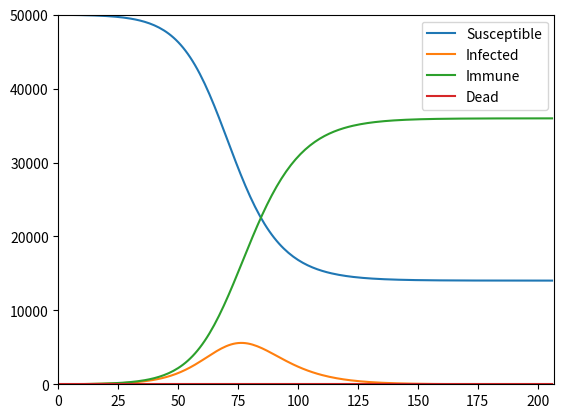

This chart was generated by the following Python code:
import matplotlib.pyplot as plt
import random
import copy


class EulerApproximation:
    def __init__(self, **kwargs):
        self.derivative = 0
        self.time = 0
        self.value = 0
        self.derivative_formula = lambda: 1
        self.time_step = 1

        for key in kwargs:
            setattr(self, key, kwargs[key])

        self._times = list()
        self._values = list()

    """
    Take a step along the differential location from current location
    """
    def step(self, dt=None):
        self.derivative = self.derivative_formula()
        if dt is None: dt = self.time_step
        delta_y = dt * self.derivative

        # add current position
        self._times.append(self.time)
        self._values.append(self.value)

        # adjust to new position
        self.time += dt
        self.value += delta_y
        return self.value

    def __call__(self, *args, **kwargs):
        return self.step()


class CalculusModel:
    draw = True
    paused = False

    num_people = 50000
    initial_infected = 10

    transmission_rate = 0.000005  # a
    recovery_rate = 1 / 7  # B
    antibody_loss_rate = 0.00
    death_rate = 0.00
    vaccination_rate = 0

    def __init__(self):
        self.susceptible = self.infected = self.recovered = self.dead = 0  # initialize variables
        self.reset()

        self.dS = lambda: -self.transmission_rate * self.infected * self.susceptible \
                          + self.antibody_loss_rate * self.recovered \
                          - self.vaccination_rate
        self.dI = lambda: self.transmission_rate * self.infected * self.susceptible \
                          - self.recovery_rate * self.infected
        self.dR = lambda: self.recovery_rate * self.infected \
                          - self.antibody_loss_rate * self.recovered \
                          - self.death_rate * self.recovered \
                          + self.vaccination_rate
        self.dD = lambda: self.death_rate * self.recovered

    def reset(self):
        self.infected = self.initial_infected
        self.recovered = 0
        self.susceptible = self.num_people - self.infected
        self.dead = 0

    def run(self):
        ds = []
        susceptible_calculator = EulerApproximation(value=self.susceptible, derivative_formula=self.dS)
        infected_calculator = EulerApproximation(value=self.infected, derivative_formula=self.dI)
        recovered_calculator = EulerApproximation(value=self.recovered, derivative_formula=self.dR)
        dead_calculator = EulerApproximation(value=self.dead, derivative_formula=self.dD)
        while self.susceptible > 1 and self.infected > 1:
            if self.paused:
                plt.pause(0.2)
                continue
            susceptible = susceptible_calculator()
            infected = infected_calculator()
            recovered = recovered_calculator()
            dead = dead_calculator()

            ds.append(infected_calculator.derivative)
            # if graph.time: print(f"I({self.susceptible}) = {i.derivative/s.derivative} @ t={graph.time}, I={infected}")
            graph.susceptible = self.susceptible = susceptible
            graph.infected = self.infected = infected
            graph.recovered = self.recovered = recovered
            graph.dead = self.dead = dead
            # print(self.susceptible, self.infected, self.recovered)

            graph.time += susceptible_calculator.time_step
            if self.draw:
                graph.draw()
        print(f"Highest rate of Infection ({max(ds)}) @ t={ds.index(max(ds)) + 1}")
        print(f"Total Infected = {self.num_people - self.susceptible}")


class Person:
    antibody_length = 90
    infection_length = 5

    def __init__(self):
        self._infected = False
        self.immune = False
        self.antibody_finish = None
        self.infected_finish = None
        self.dead = False

    @property
    def infected(self):
        return self._infected

    @infected.setter
    def infected(self, value):
        if value and not self.immune and not self.infected:
            self.infected_finish = graph.time + self.infection_length
            self._infected = value
        elif self._infected:
            if random.random() < SimulationModel.death_risk:
                self.dead = True
                SimulationModel.people.remove(self)
            self.immune = True
            self._infected = False
            self.antibody_finish = graph.time + self.antibody_length

    def update(self):
        if self.immune and graph.time > self.antibody_finish:
            self.immune = False
        elif self.infected and graph.time > self.infected_finish:
            self.infected = False

    def interact(self, other):
        if self.infected and random.random() < SimulationModel.infection_risk:
            other.infected = self.infected
        elif other.infected and random.random() < SimulationModel.infection_risk:
            self.infected = other.infected

    @property
    def condition(self):
        return "infected" if self.infected else "recovered" if self.immune else "susceptible"

    def vaccinate(self, success_rate=1, effect_length=300):
        if random.random() < success_rate:
            self.immune = True
            self.antibody_finish = graph.time + effect_length

    def __eq__(self, other):
        return other == self.condition


class SimulationModel:
    draw = True
    paused = False

    infection_risk = 0.5
    death_risk = 0.01
    num_people = 10000
    num_interaction = 5000
    vaccination_rate = 0
    start_infected = 10

    people = []

    def __init__(self):
        self.reset()

    def run(self):
        global graph
        vaccines_available = 0
        while "susceptible" in self.people and "infected" in self.people:
            if self.paused:
                plt.pause(0.2)
                continue
            vaccines_available += self.vaccination_rate
            for person in self.people:
                person.update()
            for interaction in range(self.num_interaction):
                alive = len(self.people)
                r1 = random.randint(0, alive - 1)
                r2 = random.randint(0, alive - 1)
                self.people[r1].interact(self.people[r2])
            while vaccines_available > 1:
                p = self.people[self.people.index("susceptible")]
                p.vaccinate(effect_length=Person.antibody_length)
                vaccines_available -= 1

            graph.time += 1
            graph.susceptible = self.people.count("susceptible")
            graph.infected = self.people.count("infected")
            graph.recovered = self.people.count("recovered")
            graph.dead = self.num_people - len(self.people)

            if self.draw:
                graph.draw()

    def reset(self):
        SimulationModel.people = [Person() for _ in range(self.num_people)]
        # first infection
        for infected_index in range(self.start_infected):
            self.people[infected_index].infected = True


class Grapher:
    speed = 1
    plt.ylim(0, CalculusModel.num_people)

    def __init__(self):
        self.time = 0
        self.s_plot, = plt.plot([0], [0], label="Susceptible")
        self.s = list()

        self.i_plot, = plt.plot([0], [0], label="Infected")
        self.i = list()

        self.r_plot, = plt.plot([0], [0], label="Immune")
        self.r = list()

        self.d_plot, = plt.plot([0], [0], label="Dead")
        self.d = list()

    def clear(self):
        self.s = list()
        self.i = list()
        self.r = list()
        self.d = list()
        self.time = 0

    def update_graphs(self):
        x = list(range(self.time))
        self.s_plot.set_xdata(x)
        self.i_plot.set_xdata(x)
        self.r_plot.set_xdata(x)
        self.d_plot.set_xdata(x)
        self.s_plot.set_ydata(self.s)
        self.i_plot.set_ydata(self.i)
        self.r_plot.set_ydata(self.r)
        self.d_plot.set_ydata(self.d)
        plt.xlim(0, self.time)

    def draw(self):
        self.update_graphs()
        plt.legend()
        plt.draw()
        plt.pause(.02 / self.speed)

    @property
    def susceptible(self):
        return self.s[-1]

    @susceptible.setter
    def susceptible(self, value):
        self.s.append(value)

    @property
    def infected(self):
        return self.i[-1]

    @infected.setter
    def infected(self, value):
        self.i.append(value)

    @property
    def recovered(self):
        return self.r[-1]

    @recovered.setter
    def recovered(self, value):
        self.r.append(value)

    @property
    def dead(self):
        return self.d[-1]

    @dead.setter
    def dead(self, value):
        self.d.append(value)


graph = Grapher()
if __name__ == '__main__':
    sim = CalculusModel()
    sim.run()
    plt.ioff()
    print(f"Total Deaths: {graph.dead}")
    print(f"Max Infections: {max(graph.i)}")
    for index, (s, i, r) in enumerate(zip(graph.s, graph.i, graph.r)):
        print(f"{index + 1}: {s, i, r}")
    plt.show()


class DifferentialEquation:
    def __init__(self, equations, variables):
        self.equations = equations
        self.variables = variables

    @classmethod
    def parse(cls, *equations: str, **variables: float):
        parsed = list()
        for equation in equations:
            terms, eq = equation.split('=')

            # manage the left side of the equation - in dy/dx, dy = response & dx = respective
            response, respective = terms.split('/')

            parsed.append([response.strip(), respective.strip(), eq])
        return cls(parsed, variables)

    def step(self, dt):
        new_variables = copy.copy(self.variables)
        for response, respective, equation in self.equations:
            # figure out the respective variables
            delta = dt if respective == "dt" else self.variables[respective[1:]]
            v = response[1:]

            # substitute
            formula = equation
            for variable in self.variables:
                formula = formula.replace(variable, str(self.variables[variable]))

            # calculate
            derivative = eval(formula)

            # apply
            value = self.variables[v]
            value += derivative * delta

            # store
            new_variables[v] = value
        # save for the next step
        self.variables = new_variables



if __name__ == '__main__':
    DifferentialEquation.parse()